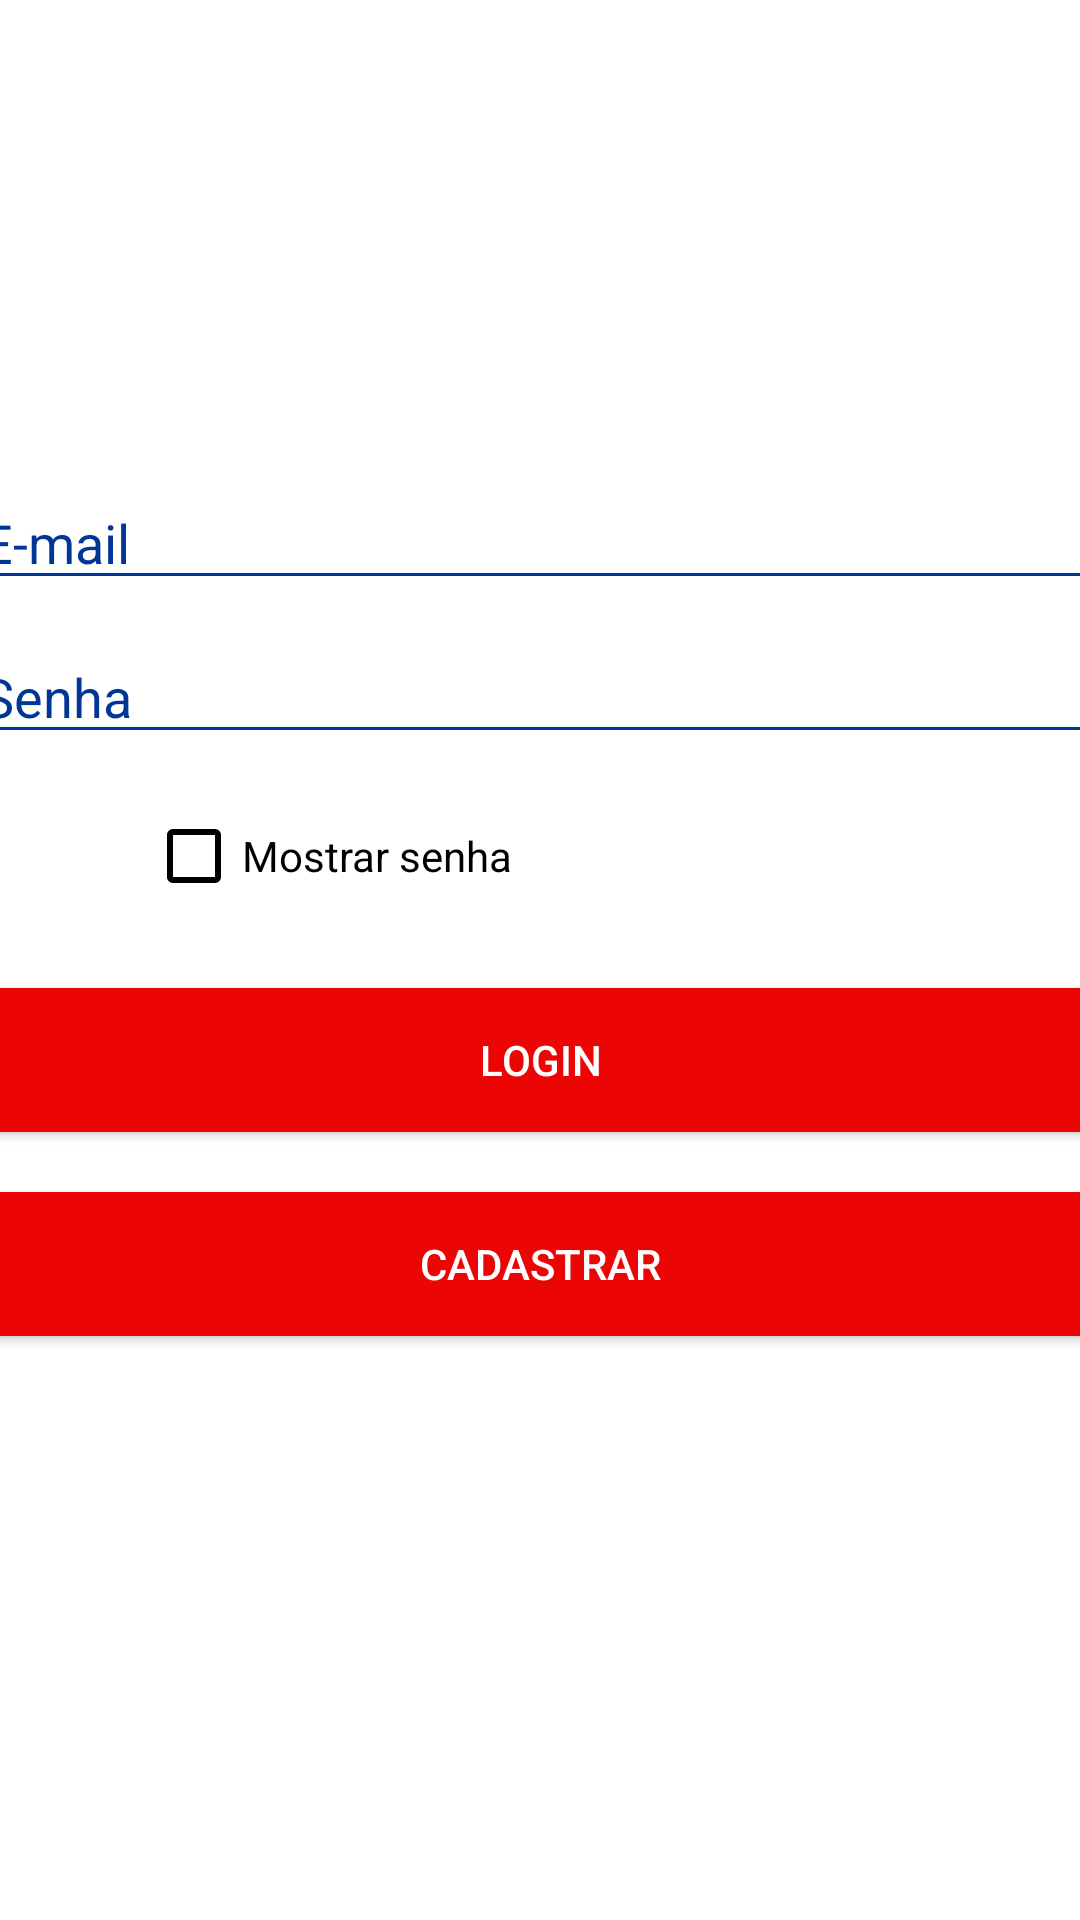

Write the Android layout XML for this screen, with the resource values it uses.
<!-- AndroidManifest.xml: application theme Theme.AppGestaoDeEnsino -->
<!-- res/layout/activity_login.xml -->
<?xml version="1.0" encoding="utf-8"?>
<ScrollView
    xmlns:android="http://schemas.android.com/apk/res/android"

    xmlns:app="http://schemas.android.com/apk/res-auto"
    xmlns:tools="http://schemas.android.com/tools"
    android:layout_width="match_parent"
    android:layout_height="wrap_content"
    android:fillViewport="true"
    >

    <androidx.coordinatorlayout.widget.CoordinatorLayout
        android:layout_width="match_parent"
        android:layout_height="wrap_content">
        <LinearLayout
            android:layout_width="match_parent"
            android:layout_height="match_parent"
            android:gravity="center"
            android:orientation="vertical"
            tools:context="loginFirebase.LoginActivity"
            >



    <EditText
        android:id="@+id/edt_email"
        android:layout_width="380dp"
        android:layout_height="wrap_content"

        android:backgroundTint="#FF003796"
        android:hint="@string/e_mail_v1"
        android:inputType="textEmailAddress"
        android:textColor="#FF003796"
        android:textColorHint="#FF003796" />

    //Campo - Senha

    <EditText
        android:id="@+id/edt_password"
        android:layout_width="380dp"
        android:layout_height="wrap_content"
        android:layout_marginTop="10dp"
        android:backgroundTint="#FF003796"
        android:hint="@string/senha_v1"
        android:inputType="textPassword"
        android:textColorHint="#003796"
         />

    //Check Mostrar Senha

    //Botão Login

    <CheckBox
        android:id="@+id/ckb_mostrar_senha"
        android:layout_width="wrap_content"
        android:layout_height="wrap_content"
        android:layout_marginTop="10dp"
        android:layout_marginRight="70dp"
        android:buttonTint="@color/black"
        android:text="@string/mostrar_senha_v1"
        android:textColor="@color/black" />

            <Button
        android:id="@+id/btn_login"
        android:layout_width="380dp"
        android:layout_height="wrap_content"
        android:layout_marginTop="20dp"
        android:background="#EC0505"
        android:text="@string/login_v1"
        android:textColor="@color/white" />

    //Cadastrar

    <Button
        android:id="@+id/btn_cadastrar"
        android:layout_width="380dp"
        android:layout_height="wrap_content"
        android:layout_marginTop="20dp"
        android:background="#EC0505"
        android:text="@string/cadastrar_v1"
        android:textColor="@color/white" />

    //Barra de carregamento

    <ProgressBar
        android:id="@+id/loginProgressBar"
        style="@style/Widget.AppCompat.ProgressBar.Horizontal"
        android:layout_width="match_parent"
        android:layout_height="wrap_content"
        android:layout_marginTop="20dp"
        android:indeterminate="true"
        android:indeterminateTint="@color/black"
        android:visibility="invisible" />

</LinearLayout>

</androidx.coordinatorlayout.widget.CoordinatorLayout>


    </ScrollView>
<!-- resources referenced by this layout -->
<resources>
  <color name="black">#FF000000</color>
  <color name="white">#FFFFFFFF</color>
  <string name="cadastrar_v1">Cadastrar</string>
  <string name="e_mail_v1">E-mail</string>
  <string name="login_v1">Login</string>
  <string name="mostrar_senha_v1">Mostrar senha</string>
  <string name="senha_v1">Senha</string>
  <style name="Theme.AppGestaoDeEnsino" parent="Theme.MaterialComponents.DayNight.DarkActionBar">
          
          <item name="colorPrimary">#EC0505</item>
          <item name="colorPrimaryVariant">#E3041D</item>
          <item name="colorOnPrimary">@color/white</item>
          
          <item name="colorSecondary">@color/teal_200</item>
          <item name="colorSecondaryVariant">@color/teal_700</item>
          <item name="colorOnSecondary">@color/black</item>
          
          <item name="android:statusBarColor" tools:targetApi="l">?attr/colorPrimaryVariant</item>
          
      </style>
  <color name="teal_200">#FF03DAC5</color>
  <color name="teal_700">#FF018786</color>
</resources>
